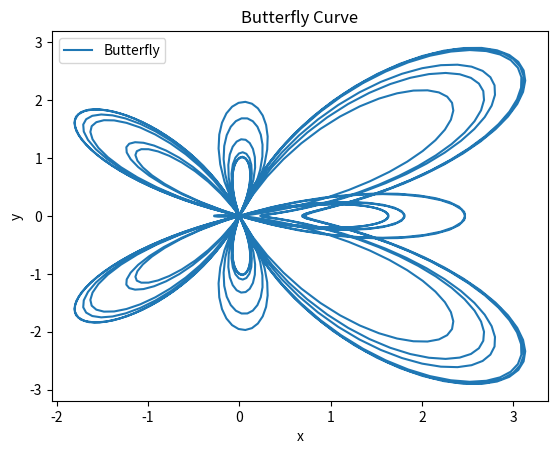

The script that saved this image:
from matplotlib import pyplot as plt
import numpy as np


def funcy(t):
    y = np.sin(t) * (np.exp(np.cos(t)) - 2 * np.cos(4 * t) - (np.sin(t / 12)) ** 5)
    return y


def funcx(t):
    x = np.cos(t) * (np.exp(np.cos(t)) - 2 * np.cos(4 * t) - (np.sin(t / 12)) ** 5)
    return x


t = np.linspace(0, 12 * np.pi, 1000)
x = funcx(t)
y = funcy(t)
fig, ax = plt.subplots()  # Create a figure and an axes.
ax.plot(x, y, label="Butterfly")  # Plot some data on the axes.
ax.set_xlabel("x")  # Add an x-label to the axes.
ax.set_ylabel("y")  # Add a y-label to the axes.
ax.set_title("Butterfly Curve")  # Add a title to the axes.
ax.legend()  # Add a legend.
plt.show()
